Run: headless pygame with SDL's dummy video driver; simulated clock (each Clock.tick advances the game by its frame time, no real sleeping); random seed 0; keys injected as events and as key.get_pressed() state; no mouse input; restart key R tapped at the start of phases 3 and 4.
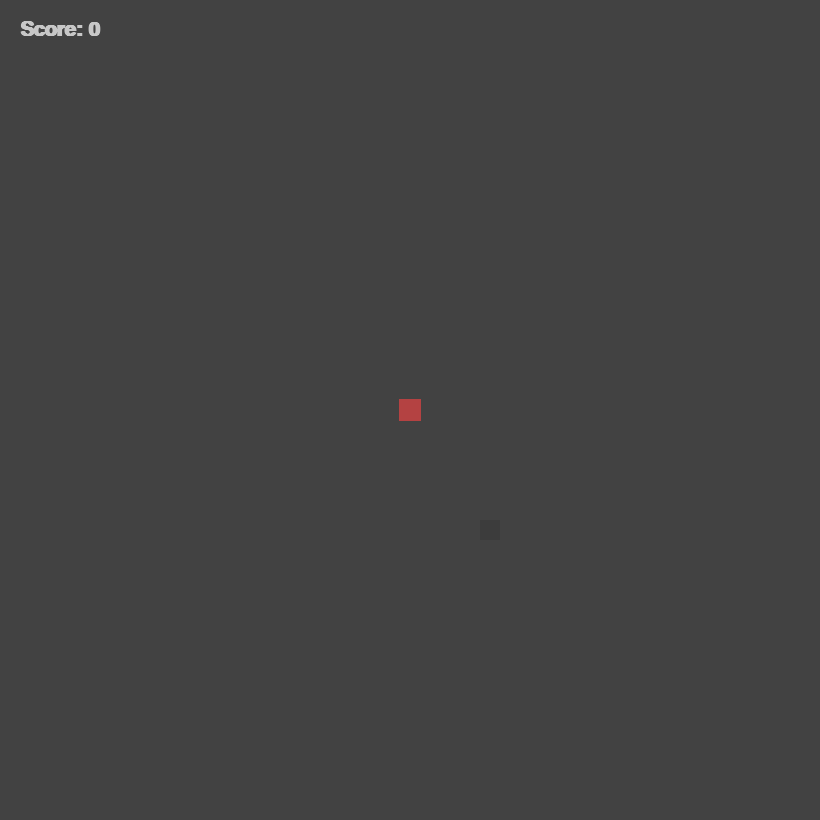
Frame 1 of 4 · flips 1–60 · no input
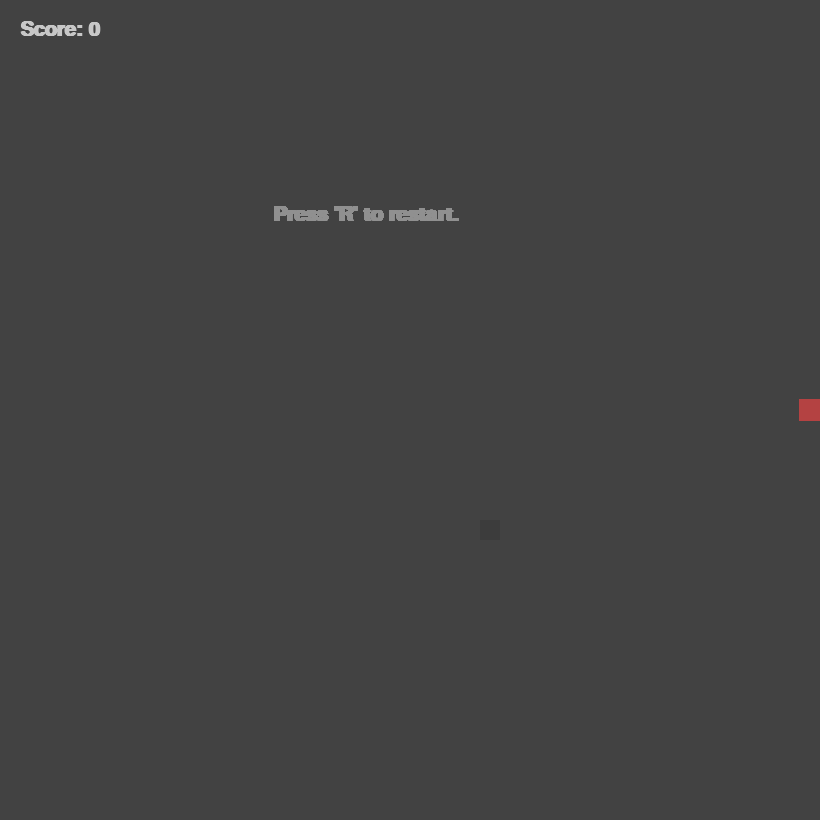
Frame 2 of 4 · flips 61–180 · tapped SPACE, RETURN · held RIGHT (→), D
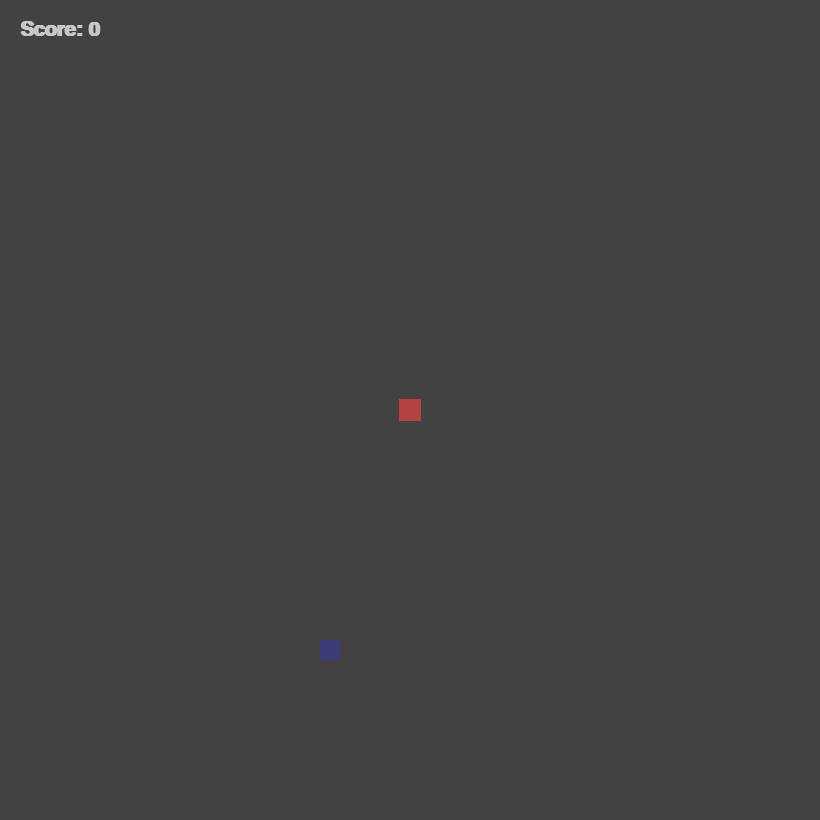
Frame 3 of 4 · flips 181–300 · tapped R · held DOWN (↓), S
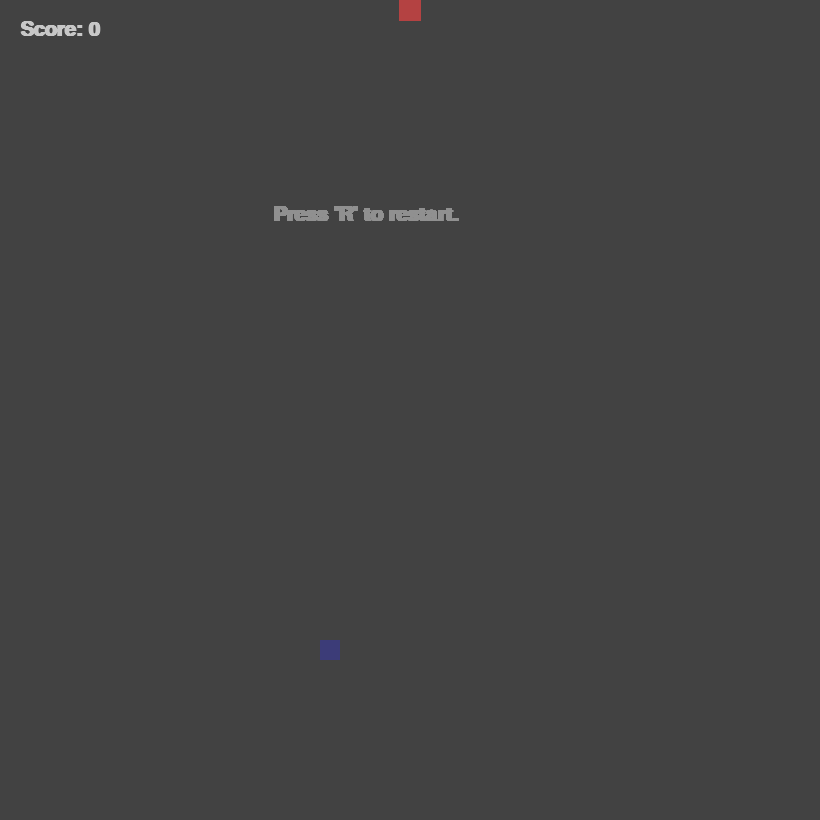
Frame 4 of 4 · flips 301–420 · tapped R · held LEFT (←), A, UP (↑), W

The pygame program that drew these frames:

import os
import pygame as pg
import sys
import random
from pygame.locals import *

os.environ['SDL_VIDEO_CENTERED'] = '1'

N_GRID = 41
window_width = window_height = N_GRID * 20
tile_size = int(window_width / N_GRID)
FPS = 25
SURFACE = None
FONT = None

growth_speed = 10
directions = {None: (0, 0), 'NORTH': (0, -1), 'EAST': (1, 0), 'SOUTH': (0, 1), 'WEST': (-1, 0)}


def main():

    clock, bg, snake, food = init()

    direction = None
    growth = 0
    game_speed = 1

    game_over = False
    paused = False
    restart = False

    while True:

        t_direction = direction
        for event in pg.event.get():
            if event.type == QUIT or (event.type == KEYDOWN and event.key == K_ESCAPE):
                pg.quit()
                sys.exit()
            elif event.type == KEYDOWN:
                if event.key == K_UP and direction != 'SOUTH':
                    t_direction = 'NORTH'
                elif event.key == K_RIGHT and direction != 'WEST':
                    t_direction = 'EAST'
                elif event.key == K_LEFT and direction != 'EAST':
                    t_direction = 'WEST'
                elif event.key == K_DOWN and direction != 'NORTH':
                    t_direction = 'SOUTH'
                elif event.key == K_p:
                    paused = not paused
        direction = t_direction

        while paused:
            SURFACE.blit(generate_text(False, False, True, snake), (0, 0))
            pg.display.update()
            for event in pg.event.get():
                if event.type == QUIT or (event.type == KEYDOWN and event.key == K_ESCAPE):
                    pg.quit()
                    sys.exit()
                elif event.type == KEYDOWN:
                    if event.key == K_p:
                        paused = not paused

        while game_over:
            SURFACE.blit(generate_text(False, True, False, snake), (0, 0))
            pg.display.update()
            for event in pg.event.get():
                if event.type == QUIT or (event.type == KEYDOWN and event.key == K_ESCAPE):
                    pg.quit()
                    sys.exit()
                elif event.type == KEYDOWN:
                    if event.key == K_r:
                        game_over = False
                        restart = True

        if restart:
            snake, food, direction, growth, game_speed = reset()
            bg = generate_raster()
            restart = False

        snake, food, growth, game_speed, game_over = update_game_state(snake, food, direction,
                                                                       growth, game_speed)
        draw_graphics(bg, snake, food)

        pg.display.update()
        clock.tick(FPS*game_speed)


def init():
    pg.init()
    global SURFACE, FPS, FONT
    FONT = pg.font.SysFont('Calibri', 30, True)

    clock = pg.time.Clock()
    SURFACE = pg.display.set_mode((window_width, window_height))
    pg.display.set_caption('Snake')
    bg = generate_raster()
    return clock, bg, [((N_GRID - 1) / 2, (N_GRID - 1) / 2)], [(random.randint(0, N_GRID - 1),
                                                                random.randint(0, N_GRID - 1),
                                                                random.randint(1, growth_speed))]


def generate_raster(_color1_=(66, 66, 66), _color2_=None, checkers=False):
    bg = pg.Surface((window_width, window_height))
    bg.fill(_color1_)
    if checkers:
        for i in range(0, N_GRID, 2):
            for j in range(0, N_GRID):
                if i % 2 == 0:
                    if j % 2 == 0:
                        pg.draw.rect(bg, _color2_, (i * tile_size, j * tile_size, tile_size, tile_size))
                    else:
                        pg.draw.rect(bg, _color2_, ((i+1) * tile_size, j * tile_size, tile_size, tile_size))
    return bg


def generate_text(score, restart, pause, snake):
    ts = pg.Surface((window_width, window_height), pg.SRCALPHA, 32)
    ts = ts.convert_alpha()
    if restart:
        restart = FONT.render("Press 'R' to restart.", True, (144, 144, 144))
        ts.blit(restart, (window_width/3, window_height/4))
    elif pause:
        pause = FONT.render("Game paused. 'P' to continue", True, (144, 144, 144))
        ts.blit(pause, (window_width/3.5, window_height/4))
    return ts


def draw_graphics(bg, snake, food):
    SURFACE.blit(bg, (0, 0))
    score = FONT.render("Score: " + str(len(snake) - 1), True, (200, 200, 200))
    SURFACE.blit(score, (20, 20))
    for i in snake:
        if snake.index(i) == 0:
            pg.draw.rect(SURFACE, (180, 66, 66), (i[0] * tile_size - 1, i[1] * tile_size - 1, tile_size + 2, tile_size + 2))
        else:
            if snake.index(i) % 4 == 0:
                pg.draw.rect(SURFACE, (120, 66, 66), (i[0] * tile_size + 1, i[1] * tile_size + 1, tile_size - 2, tile_size - 2))
            else:
                pg.draw.rect(SURFACE, (140, 66, 66), (i[0] * tile_size, i[1] * tile_size, tile_size, tile_size))

    for i in food:
        if i[2] == growth_speed:
            pg.draw.rect(SURFACE, (255, 60, 120), (i[0] * tile_size, i[1] * tile_size, tile_size, tile_size))
        elif i[2] > int(growth_speed*3/4):
            pg.draw.rect(SURFACE, (60, 60, 120), (i[0] * tile_size, i[1] * tile_size, tile_size, tile_size))
        elif i[2] > int(growth_speed/2):
            pg.draw.rect(SURFACE, (60, 120, 120), (i[0] * tile_size, i[1] * tile_size, tile_size, tile_size))
        elif i[2] > int(growth_speed/4):
            pg.draw.rect(SURFACE, (120, 60, 120), (i[0] * tile_size, i[1] * tile_size, tile_size, tile_size))
        else:
            pg.draw.rect(SURFACE, (60, 60, 60), (i[0] * tile_size, i[1] * tile_size, tile_size, tile_size))


def update_game_state(snake, food, direction, growth, game_speed):

    # advance snake and check if it ate itself
    updated_snake, game_over = update_snake(snake, direction)

    # check if food was eaten and generate new
    updated_food, growth, game_speed = check_if_eaten(food, updated_snake, growth, game_speed)

    # grow the snake
    if growth > 0:
        updated_snake.append(snake[-1])
        growth -= 1

    return updated_snake, updated_food, growth, game_speed, game_over


def update_snake(snake, direction):
    game_over = False
    updated_snake = []
    for i in snake:
        if i == snake[0]:
            updated_snake.append((i[0]+directions.get(direction)[0], i[1]+directions.get(direction)[1]))
        else:
            updated_snake.append(snake[snake.index(i)-1])

        if len(updated_snake) > 1:
            for j in updated_snake:
                if j == i:
                    game_over = True
                    print('Game over. Final score: ' + str(len(snake)))

    if updated_snake[0][0] > (N_GRID-1) or updated_snake[0][0] < 0 \
            or updated_snake[0][1] > (N_GRID-1) or updated_snake[0][1] < 0:
        return snake, True
    return updated_snake, game_over


def check_if_eaten(food, updated_snake, growth, game_speed):
    updated_food = food
    for i in food:
        if updated_snake[0] == (i[0], i[1]):
            growth += i[2]
            if i[2] == growth_speed:
                game_speed = 1.2
            else:
                game_speed = 1
            food.remove(i)
            updated_food = generate_new_food(food)
    return updated_food, growth, game_speed


def generate_new_food(food):
    if len(food) == 0:
        food.append((random.randint(1, N_GRID - 2),
                     random.randint(1, N_GRID - 2),
                     random.randint(1, growth_speed)))
    if len(food) < 3:
        for i in range(0, random.randint(0, 2)):
            food.append((random.randint(1, N_GRID - 2),
                         random.randint(1, N_GRID - 2),
                         random.randint(1, growth_speed)))
    return food


def reset():
    snake = [((N_GRID - 1) / 2, (N_GRID - 1) / 2)]
    food = [(random.randint(0, N_GRID - 1), random.randint(0, N_GRID - 1), random.randint(1, growth_speed))]
    direction = None
    growth = 0
    game_speed = 1
    return snake, food, direction, growth, game_speed

if __name__ == '__main__':
    main()
